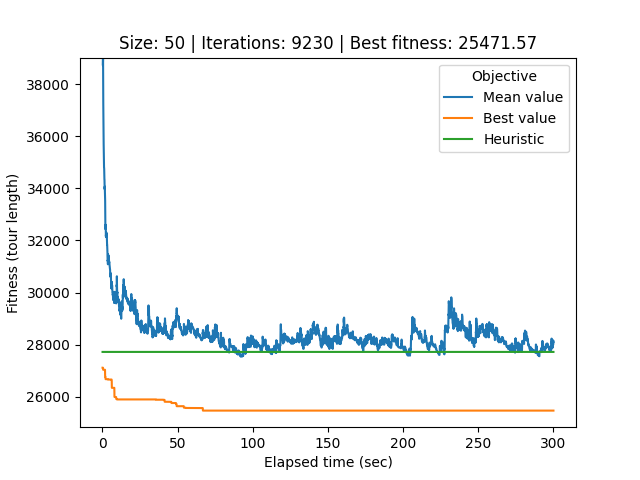

Data behind this chart, as committed beside it:
# Student number: r0758170
# Iteration, Elapsed time, Mean value, Best value, Cycle
0, 0.1298, 65645, 27117, 21, 32, 0, 26, 34, 40, 33, 44, 12, 25, 39, 37, 29, 20, 49, 22, 6, 9, 30, 43
1, 0.2242, 50930, 27117, 4, 15, 47, 42, 11, 3, 19, 38, 10, 13, 7, 41, 14, 1, 24, 18, 45, 31, 2, 17
2, 0.274, 45136, 27117, 4, 15, 47, 42, 11, 3, 19, 38, 10, 13, 7, 41, 14, 1, 24, 18, 45, 31, 2, 17
3, 0.3237, 40866, 27117, 4, 15, 47, 42, 11, 3, 19, 38, 10, 13, 7, 41, 14, 1, 24, 18, 45, 31, 2, 17
4, 0.3732, 38714, 27117, 4, 15, 47, 42, 11, 3, 19, 38, 10, 13, 7, 41, 14, 1, 24, 18, 45, 31, 2, 17
5, 0.4223, 38999, 27117, 4, 15, 47, 42, 11, 3, 19, 38, 10, 13, 7, 41, 14, 1, 24, 18, 45, 31, 2, 17
6, 0.472, 39015, 27039, 14, 1, 24, 45, 31, 2, 17, 36, 23, 28, 27, 21, 32, 0, 26, 34, 40, 33, 44, 12
7, 0.5193, 38190, 27039, 30, 43, 48, 5, 8, 46, 35, 16, 4, 15, 47, 42, 11, 3, 19, 38, 10, 13, 7, 41
8, 0.5682, 38020, 27039, 30, 43, 48, 5, 8, 46, 35, 16, 4, 15, 47, 42, 11, 3, 19, 38, 10, 13, 7, 41
9, 0.6182, 37277, 27039, 30, 43, 48, 5, 8, 46, 35, 16, 4, 15, 47, 42, 11, 3, 19, 38, 10, 13, 7, 41
10, 0.6725, 36834, 27039, 30, 43, 48, 5, 8, 46, 35, 16, 4, 15, 47, 42, 11, 3, 19, 38, 10, 13, 7, 41
11, 0.7293, 36109, 27039, 30, 43, 48, 5, 8, 46, 35, 16, 4, 15, 47, 42, 11, 3, 19, 38, 10, 13, 7, 41
12, 0.777, 36229, 27039, 30, 43, 48, 5, 8, 46, 35, 16, 4, 15, 47, 42, 11, 3, 19, 38, 10, 13, 7, 41
13, 0.8236, 35997, 27039, 30, 43, 48, 5, 8, 46, 35, 16, 4, 15, 47, 42, 11, 3, 19, 38, 10, 13, 7, 41
14, 0.8706, 35698, 27039, 30, 43, 48, 5, 8, 46, 35, 16, 4, 15, 47, 42, 11, 3, 19, 38, 10, 13, 7, 41
15, 0.9301, 35576, 27039, 30, 43, 48, 5, 8, 46, 35, 16, 4, 15, 47, 42, 11, 3, 19, 38, 10, 13, 7, 41
16, 0.9779, 35330, 27039, 30, 43, 48, 5, 8, 46, 35, 16, 4, 15, 47, 42, 11, 3, 19, 38, 10, 13, 7, 41
17, 1.025, 35069, 27039, 30, 43, 48, 5, 8, 46, 35, 16, 4, 15, 47, 42, 11, 3, 19, 38, 10, 13, 7, 41
18, 1.077, 34807, 27039, 30, 43, 48, 5, 8, 46, 35, 16, 4, 15, 47, 42, 11, 3, 19, 38, 10, 13, 7, 41
19, 1.127, 34795, 27039, 4, 15, 47, 42, 11, 3, 19, 38, 10, 13, 7, 41, 14, 1, 24, 45, 31, 2, 17, 36
20, 1.181, 34787, 27039, 4, 15, 47, 42, 11, 3, 19, 38, 10, 13, 7, 41, 14, 1, 24, 45, 31, 2, 17, 36
21, 1.23, 34728, 27039, 4, 15, 47, 42, 11, 3, 19, 38, 10, 13, 7, 41, 14, 1, 24, 45, 31, 2, 17, 36
22, 1.277, 34558, 27039, 4, 15, 47, 42, 11, 3, 19, 38, 10, 13, 7, 41, 14, 1, 24, 45, 31, 2, 17, 36
23, 1.323, 34425, 27039, 4, 15, 47, 42, 11, 3, 19, 38, 10, 13, 7, 41, 14, 1, 24, 45, 31, 2, 17, 36
24, 1.372, 34344, 27039, 4, 15, 47, 42, 11, 3, 19, 38, 10, 13, 7, 41, 14, 1, 24, 45, 31, 2, 17, 36
25, 1.421, 34340, 27039, 4, 15, 47, 42, 11, 3, 19, 38, 10, 13, 7, 41, 14, 1, 24, 45, 31, 2, 17, 36
26, 1.47, 34061, 27039, 4, 15, 47, 42, 11, 3, 19, 38, 10, 13, 7, 41, 14, 1, 24, 45, 31, 2, 17, 36
27, 1.517, 34055, 27039, 4, 15, 47, 42, 11, 3, 19, 38, 10, 13, 7, 41, 14, 1, 24, 45, 31, 2, 17, 36
28, 1.567, 33965, 27039, 4, 15, 47, 42, 11, 3, 19, 38, 10, 13, 7, 41, 14, 1, 24, 45, 31, 2, 17, 36
29, 1.613, 34068, 27039, 4, 15, 47, 42, 11, 3, 19, 38, 10, 13, 7, 41, 14, 1, 24, 45, 31, 2, 17, 36
30, 1.675, 33908, 27039, 4, 15, 47, 42, 11, 3, 19, 38, 10, 13, 7, 41, 14, 1, 24, 45, 31, 2, 17, 36
31, 1.724, 33815, 27039, 4, 15, 47, 42, 11, 3, 19, 38, 10, 13, 7, 41, 14, 1, 24, 45, 31, 2, 17, 36
32, 1.77, 33738, 27039, 4, 15, 47, 42, 11, 3, 19, 38, 10, 13, 7, 41, 14, 1, 24, 45, 31, 2, 17, 36
33, 1.817, 33621, 26767, 15, 47, 42, 11, 3, 19, 38, 10, 13, 7, 41, 14, 1, 18, 24, 45, 2, 31, 29, 17
34, 1.863, 33523, 26767, 15, 47, 42, 11, 3, 19, 38, 10, 13, 7, 41, 14, 1, 18, 24, 45, 2, 31, 29, 17
35, 1.912, 32910, 26767, 15, 47, 42, 11, 3, 19, 38, 10, 13, 7, 41, 14, 1, 18, 24, 45, 2, 31, 29, 17
36, 1.96, 32789, 26767, 15, 47, 42, 11, 3, 19, 38, 10, 13, 7, 41, 14, 1, 18, 24, 45, 2, 31, 29, 17
37, 2.008, 32580, 26767, 15, 47, 42, 11, 3, 19, 38, 10, 13, 7, 41, 14, 1, 18, 24, 45, 2, 31, 29, 17
38, 2.058, 32433, 26767, 15, 47, 42, 11, 3, 19, 38, 10, 13, 7, 41, 14, 1, 18, 24, 45, 2, 31, 29, 17
39, 2.106, 32597, 26678, 25, 39, 37, 20, 49, 22, 6, 9, 30, 43, 48, 5, 8, 46, 35, 16, 4, 15, 47, 42
40, 2.158, 32603, 26678, 42, 11, 3, 19, 38, 10, 13, 7, 41, 14, 1, 18, 24, 45, 2, 31, 29, 17, 36, 23
41, 2.209, 32561, 26678, 42, 11, 3, 19, 38, 10, 13, 7, 41, 14, 1, 18, 24, 45, 2, 31, 29, 17, 36, 23
42, 2.258, 32507, 26678, 42, 11, 3, 19, 38, 10, 13, 7, 41, 14, 1, 18, 24, 45, 2, 31, 29, 17, 36, 23
43, 2.304, 32240, 26678, 42, 11, 3, 19, 38, 10, 13, 7, 41, 14, 1, 18, 24, 45, 2, 31, 29, 17, 36, 23
44, 2.35, 32153, 26678, 42, 11, 3, 19, 38, 10, 13, 7, 41, 14, 1, 18, 24, 45, 2, 31, 29, 17, 36, 23
45, 2.402, 32217, 26678, 42, 11, 3, 19, 38, 10, 13, 7, 41, 14, 1, 18, 24, 45, 2, 31, 29, 17, 36, 23
46, 2.45, 32184, 26678, 42, 11, 3, 19, 38, 10, 13, 7, 41, 14, 1, 18, 24, 45, 2, 31, 29, 17, 36, 23
47, 2.498, 32160, 26678, 42, 11, 3, 19, 38, 10, 13, 7, 41, 14, 1, 18, 24, 45, 2, 31, 29, 17, 36, 23
48, 2.544, 32127, 26678, 42, 11, 3, 19, 38, 10, 13, 7, 41, 14, 1, 18, 24, 45, 2, 31, 29, 17, 36, 23
49, 2.592, 32211, 26678, 42, 11, 3, 19, 38, 10, 13, 7, 41, 14, 1, 18, 24, 45, 2, 31, 29, 17, 36, 23
50, 2.647, 32308, 26678, 42, 11, 3, 19, 38, 10, 13, 7, 41, 14, 1, 18, 24, 45, 2, 31, 29, 17, 36, 23
51, 2.701, 32226, 26678, 42, 11, 3, 19, 38, 10, 13, 7, 41, 14, 1, 18, 24, 45, 2, 31, 29, 17, 36, 23
52, 2.75, 32229, 26678, 42, 11, 3, 19, 38, 10, 13, 7, 41, 14, 1, 18, 24, 45, 2, 31, 29, 17, 36, 23
53, 2.796, 32200, 26678, 42, 11, 3, 19, 38, 10, 13, 7, 41, 14, 1, 18, 24, 45, 2, 31, 29, 17, 36, 23
54, 2.844, 32132, 26678, 42, 11, 3, 19, 38, 10, 13, 7, 41, 14, 1, 18, 24, 45, 2, 31, 29, 17, 36, 23
55, 2.895, 32127, 26678, 42, 11, 3, 19, 38, 10, 13, 7, 41, 14, 1, 18, 24, 45, 2, 31, 29, 17, 36, 23
56, 2.944, 32228, 26678, 42, 11, 3, 19, 38, 10, 13, 7, 41, 14, 1, 18, 24, 45, 2, 31, 29, 17, 36, 23
57, 2.99, 32089, 26678, 42, 11, 3, 19, 38, 10, 13, 7, 41, 14, 1, 18, 24, 45, 2, 31, 29, 17, 36, 23
58, 3.038, 31950, 26678, 42, 11, 3, 19, 38, 10, 13, 7, 41, 14, 1, 18, 24, 45, 2, 31, 29, 17, 36, 23
... 9,171 more rows
